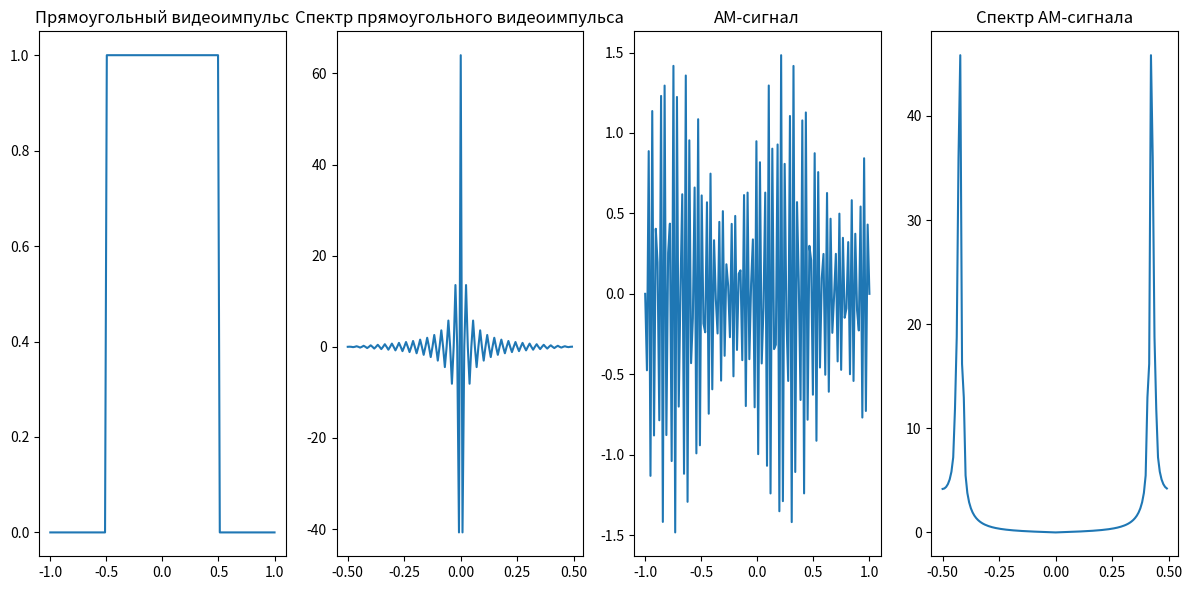

Python code for this plot:
import numpy as np
import matplotlib.pyplot as plt

T = 1.0
fo = 1
fn = 100
t = np.linspace(-T, T, 128)

video_impulse = np.where((t >= -T/2) & (t <= T/2), 1, 0.0)
modulated = (1 + 0.5 * np.sin(2 * np.pi * fo * t)) * np.sin(2 * np.pi * fn * t)

spectrum = np.fft.fftshift(np.fft.fft(video_impulse))
freq = np.fft.fftshift(np.fft.fftfreq(128))

spectrum_modulated = np.fft.fftshift(np.fft.fft(modulated))
freq_modulated = np.fft.fftshift(np.fft.fftfreq(128))

plt.figure(figsize=(12, 6))

plt.subplot(1, 4, 1)
plt.plot(t, video_impulse)
plt.title("Прямоугольный видеоимпульс")

plt.subplot(1, 4, 2)
plt.plot(freq, np.real(spectrum))
plt.title("Спектр прямоугольного видеоимпульса")

plt.subplot(1, 4, 3)
plt.plot(t, modulated)
plt.title("АМ-сигнал")

plt.subplot(1, 4, 4)
plt.plot(freq_modulated, np.abs(spectrum_modulated))
plt.title("Спектр АМ-сигнала")

plt.tight_layout()
plt.show()